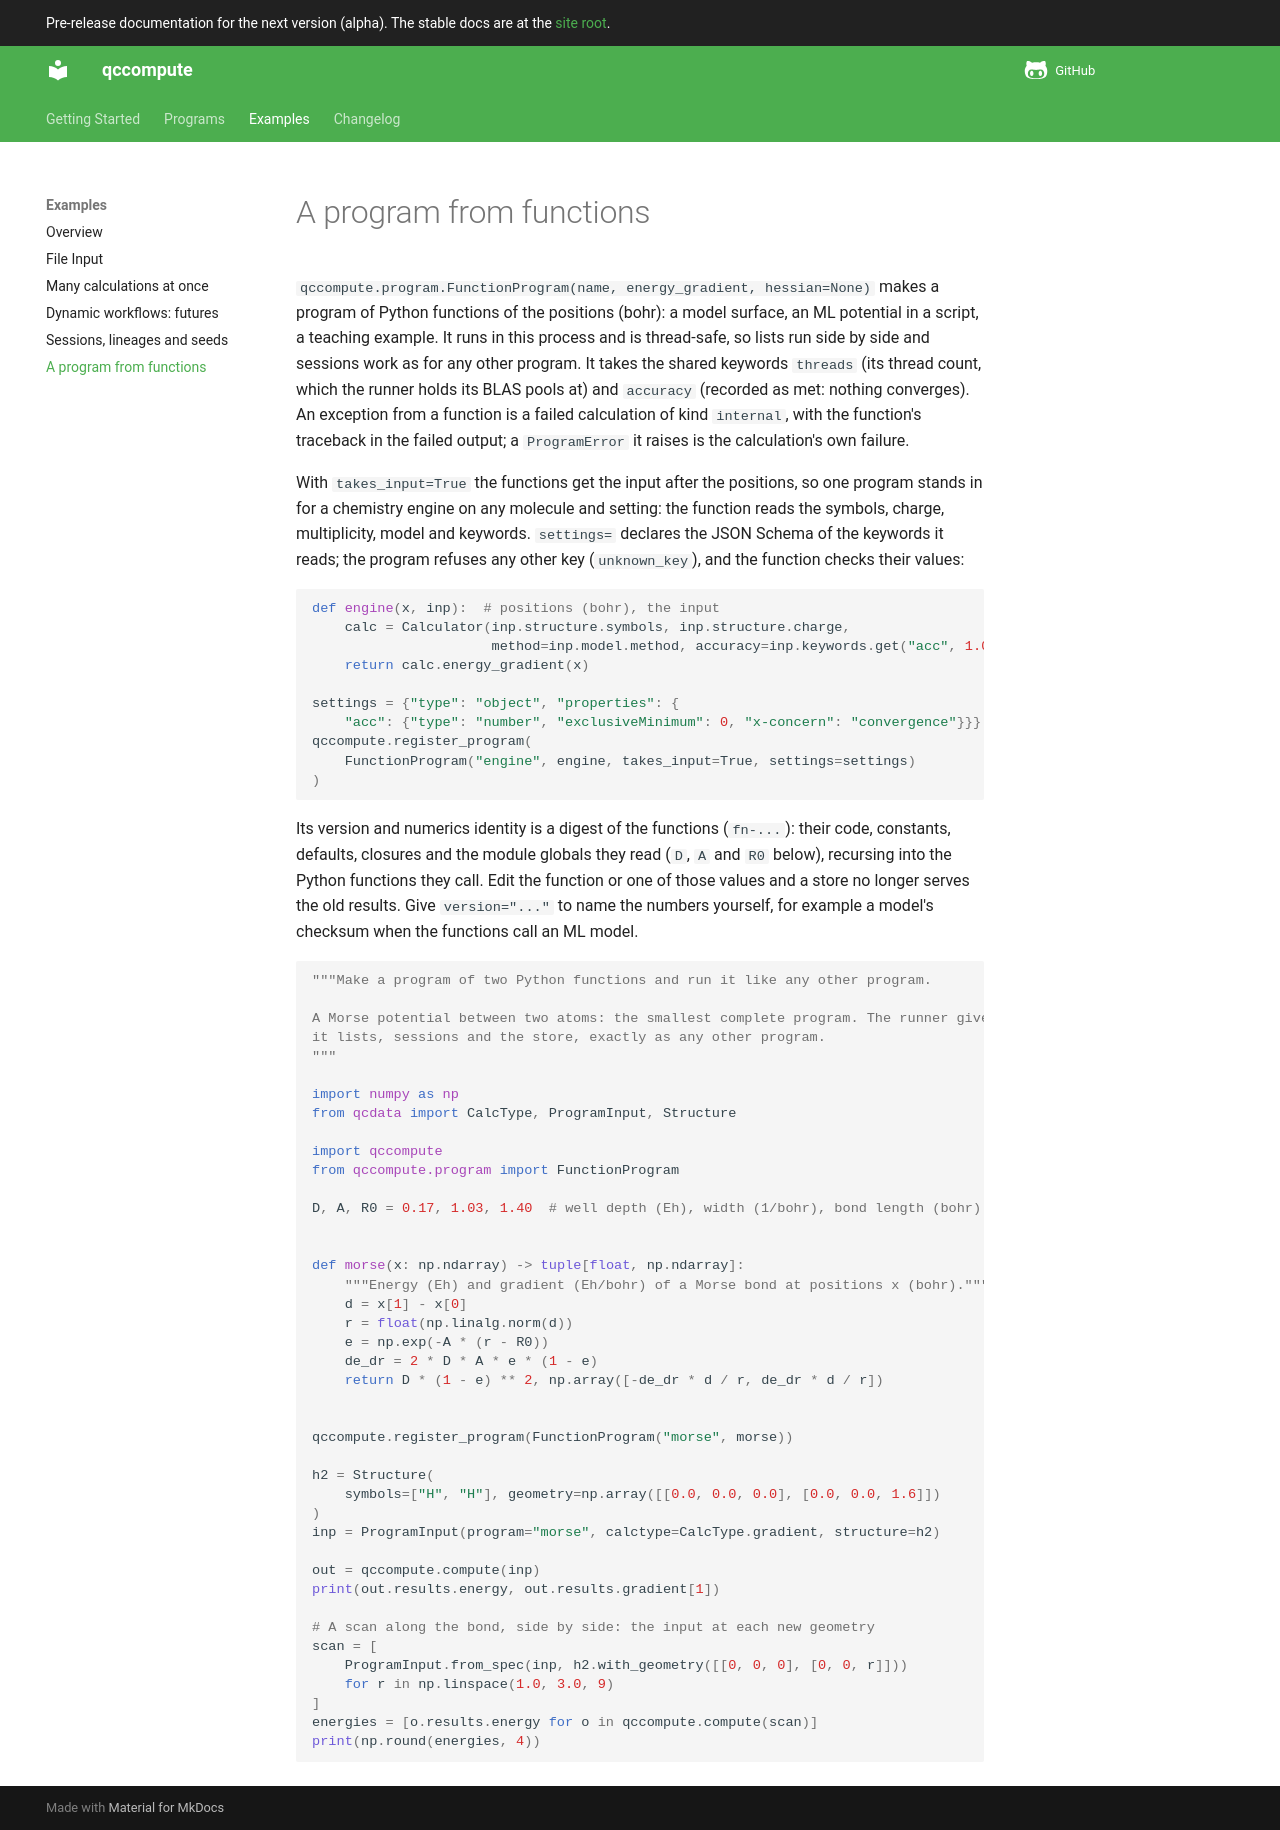

repository: atomsforhumanity/qccompute · page: next/examples/function_program/index.html · generator: mkdocs

# A program from functions

`qccompute.program.FunctionProgram(name, energy_gradient, hessian=None)` makes a program
of Python functions of the positions (bohr): a model surface, an ML potential in a
script, a teaching example. It runs in this process and is thread-safe, so lists run
side by side and sessions work as for any other program. It takes the shared keywords
`threads` (its thread count, which the runner holds its BLAS pools at) and `accuracy` (recorded as met:
nothing converges). An exception from a function is a failed calculation of kind
`internal`, with the function's traceback in the failed output; a `ProgramError` it
raises is the calculation's own failure.

With `takes_input=True` the functions get the input after the positions, so one program
stands in for a chemistry engine on any molecule and setting: the function reads the
symbols, charge, multiplicity, model and keywords. `settings=` declares the JSON Schema
of the keywords it reads; the program refuses any other key (`unknown_key`), and the
function checks their values:

```python
def engine(x, inp):  # positions (bohr), the input
    calc = Calculator(inp.structure.symbols, inp.structure.charge,
                      method=inp.model.method, accuracy=inp.keywords.get("acc", 1.0))
    return calc.energy_gradient(x)

settings = {"type": "object", "properties": {
    "acc": {"type": "number", "exclusiveMinimum": 0, "x-concern": "convergence"}}}
qccompute.register_program(
    FunctionProgram("engine", engine, takes_input=True, settings=settings)
)
```

Its version and numerics identity is a digest of the functions (`fn-...`): their code,
constants, defaults, closures and the module globals they read (`D`, `A` and `R0` below),
recursing into the Python functions they call. Edit the function or one of those values
and a store no longer serves the old results. Give `version="..."` to name the numbers
yourself, for example a model's checksum when the functions call an ML model.

```python
{!examples/function_program.py!}
```
